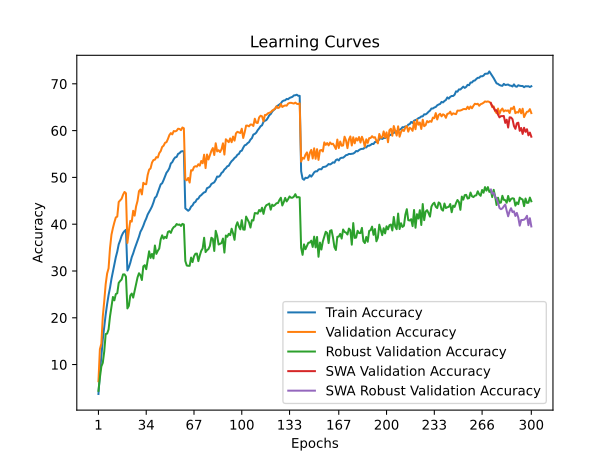

Data behind this chart, as committed beside it:
time; train_accuracy; train_loss; valid_accuracy; valid_loss; valid_accuracy_robust; valid_accuracy_swa; valid_accuracy_robust_swa
103,4860; 3,7106; 5,0192; 6,4400; 4,8149; 4,3793; 6,4400; 4,3793
187,7994; 8,0551; 4,6752; 13,2850; 4,2680; 7,2069; 13,2850; 7,2069
280,5300; 11,8747; 4,4390; 14,4600; 4,2823; 9,5862; 14,4600; 9,5862
374,8610; 15,3486; 4,2458; 20,2550; 3,9182; 10,3793; 20,2550; 10,3793
459,3047; 18,0482; 4,1040; 23,5350; 3,8410; 12,7931; 23,5350; 12,7931
551,6766; 20,7040; 3,9834; 27,2050; 3,6755; 16,5172; 27,2050; 16,5172
647,3084; 22,9139; 3,8768; 29,4650; 3,5397; 16,6207; 29,4650; 16,6207
736,1172; 24,8594; 3,7773; 30,5750; 3,5126; 17,5172; 30,5750; 17,5172
817,9219; 26,4228; 3,7072; 34,9450; 3,3269; 20,3103; 34,9450; 20,3103
904,3758; 28,3245; 3,6235; 37,7550; 3,2815; 22,3103; 37,7550; 22,3103
1030,7313; 29,9054; 3,5486; 39,1900; 3,1779; 24,4483; 39,1900; 24,4483
1120,9237; 31,4676; 3,4885; 40,3900; 3,1512; 23,7241; 40,3900; 23,7241
1204,7946; 32,9433; 3,4240; 41,4500; 3,0652; 25,0690; 41,4500; 25,0690
1294,0179; 34,1459; 3,3722; 41,6250; 3,1094; 25,2414; 41,6250; 25,2414
1389,8594; 35,6943; 3,3157; 44,7500; 2,9786; 27,4483; 44,7500; 27,4483
1496,3967; 36,5249; 3,2734; 45,0750; 2,9610; 27,8621; 45,0750; 27,8621
1580,6698; 37,4945; 3,2347; 45,4350; 2,9410; 28,1724; 45,4350; 28,1724
1673,7103; 38,1322; 3,2012; 46,3000; 2,9077; 29,2759; 46,3000; 29,2759
1765,4526; 38,5343; 3,1868; 46,8900; 2,9107; 29,2759; 46,8900; 29,2759
1852,6049; 38,7974; 3,1734; 46,6100; 2,9131; 28,7931; 46,6100; 28,7931
1947,5136; 30,0996; 3,5331; 35,9950; 3,3098; 22,0000; 35,9950; 22,0000
2032,6191; 30,7798; 3,5139; 38,5850; 3,2107; 22,5517; 38,5850; 22,5517
2120,7169; 31,7495; 3,4671; 40,7100; 3,1532; 24,7586; 40,7100; 24,7586
2212,5408; 32,9533; 3,4211; 40,5500; 3,1600; 25,1724; 40,5500; 25,1724
2310,1486; 33,7576; 3,3841; 42,8650; 3,0251; 24,3103; 42,8650; 24,3103
2398,6988; 34,7498; 3,3441; 41,8250; 3,0925; 25,7241; 41,8250; 25,7241
2484,2528; 35,5778; 3,3086; 43,8050; 3,0153; 27,2414; 43,8050; 27,2414
2570,8640; 36,4723; 3,2637; 44,9800; 2,9918; 28,6207; 44,9800; 28,6207
2657,6658; 37,3329; 3,2310; 47,0600; 2,9002; 29,5172; 47,0600; 29,5172
2747,6911; 38,3790; 3,1963; 47,4300; 2,9032; 29,1034; 47,4300; 29,1034
2840,4878; 38,9515; 3,1667; 46,3600; 2,9306; 28,0690; 46,3600; 28,0690
2927,3389; 39,6680; 3,1374; 48,8500; 2,8276; 31,0000; 48,8500; 31,0000
3023,9035; 40,5324; 3,1022; 48,5650; 2,8029; 31,2414; 48,5650; 31,2414
3106,5953; 41,2026; 3,0750; 48,5500; 2,8388; 30,3793; 48,5500; 30,3793
3189,8730; 42,0695; 3,0447; 50,5150; 2,7612; 32,3793; 50,5150; 32,3793
3274,9623; 42,6207; 3,0203; 51,6550; 2,7259; 34,2069; 51,6550; 34,2069
3366,2603; 43,1870; 2,9922; 51,9350; 2,7358; 32,7931; 51,9350; 32,7931
3472,1091; 43,8108; 2,9647; 53,1700; 2,6846; 33,6552; 53,1700; 33,6552
3562,9976; 44,6477; 2,9319; 53,7200; 2,6577; 32,6897; 53,7200; 32,6897
3644,9545; 45,6423; 2,8984; 53,7850; 2,6614; 35,4483; 53,7850; 35,4483
3726,5948; 45,9129; 2,8882; 54,3400; 2,6229; 33,6552; 54,3400; 33,6552
3810,1978; 46,7823; 2,8483; 54,2500; 2,6261; 34,3103; 54,2500; 34,3103
3896,8558; 47,5841; 2,8215; 55,1900; 2,6331; 34,7931; 55,1900; 34,7931
3993,4415; 48,5174; 2,7899; 55,6150; 2,5646; 36,7586; 55,6150; 36,7586
4109,3071; 48,7441; 2,7705; 56,5050; 2,5715; 37,6207; 56,5050; 37,6207
4188,4839; 49,4356; 2,7411; 56,7800; 2,5598; 36,8966; 56,7800; 36,8966
4267,7174; 50,2211; 2,7179; 57,4000; 2,5360; 37,3103; 57,4000; 37,3103
4348,3146; 51,0016; 2,6926; 57,5300; 2,5578; 37,0345; 57,5300; 37,0345
4428,4778; 51,4087; 2,6718; 58,2200; 2,4915; 38,3448; 58,2200; 38,3448
4508,4604; 51,9775; 2,6539; 59,0500; 2,5029; 38,5172; 59,0500; 38,5172
4589,0785; 52,9809; 2,6214; 59,4700; 2,4841; 38,1379; 59,4700; 38,1379
4670,5706; 53,2578; 2,6089; 59,1950; 2,5122; 38,9310; 59,1950; 38,9310
4750,2936; 53,8779; 2,5865; 59,9050; 2,4724; 39,3793; 59,9050; 39,3793
4830,9251; 54,2850; 2,5698; 59,8400; 2,4716; 39,5517; 59,8400; 39,5517
4911,9947; 54,3614; 2,5620; 59,9650; 2,4823; 40,0345; 59,9650; 40,0345
4992,5879; 55,0291; 2,5446; 60,4050; 2,4540; 39,8621; 60,4050; 39,8621
5073,2225; 55,1744; 2,5369; 60,3550; 2,4573; 39,9310; 60,3550; 39,9310
5152,9270; 55,5240; 2,5260; 60,1050; 2,4743; 39,6207; 60,1050; 39,6207
5232,0274; 55,6079; 2,5260; 60,6650; 2,4491; 40,0690; 60,6650; 40,0690
5310,9910; 55,5578; 2,5261; 60,5000; 2,4683; 39,9310; 60,5000; 39,9310
... 240 more rows
